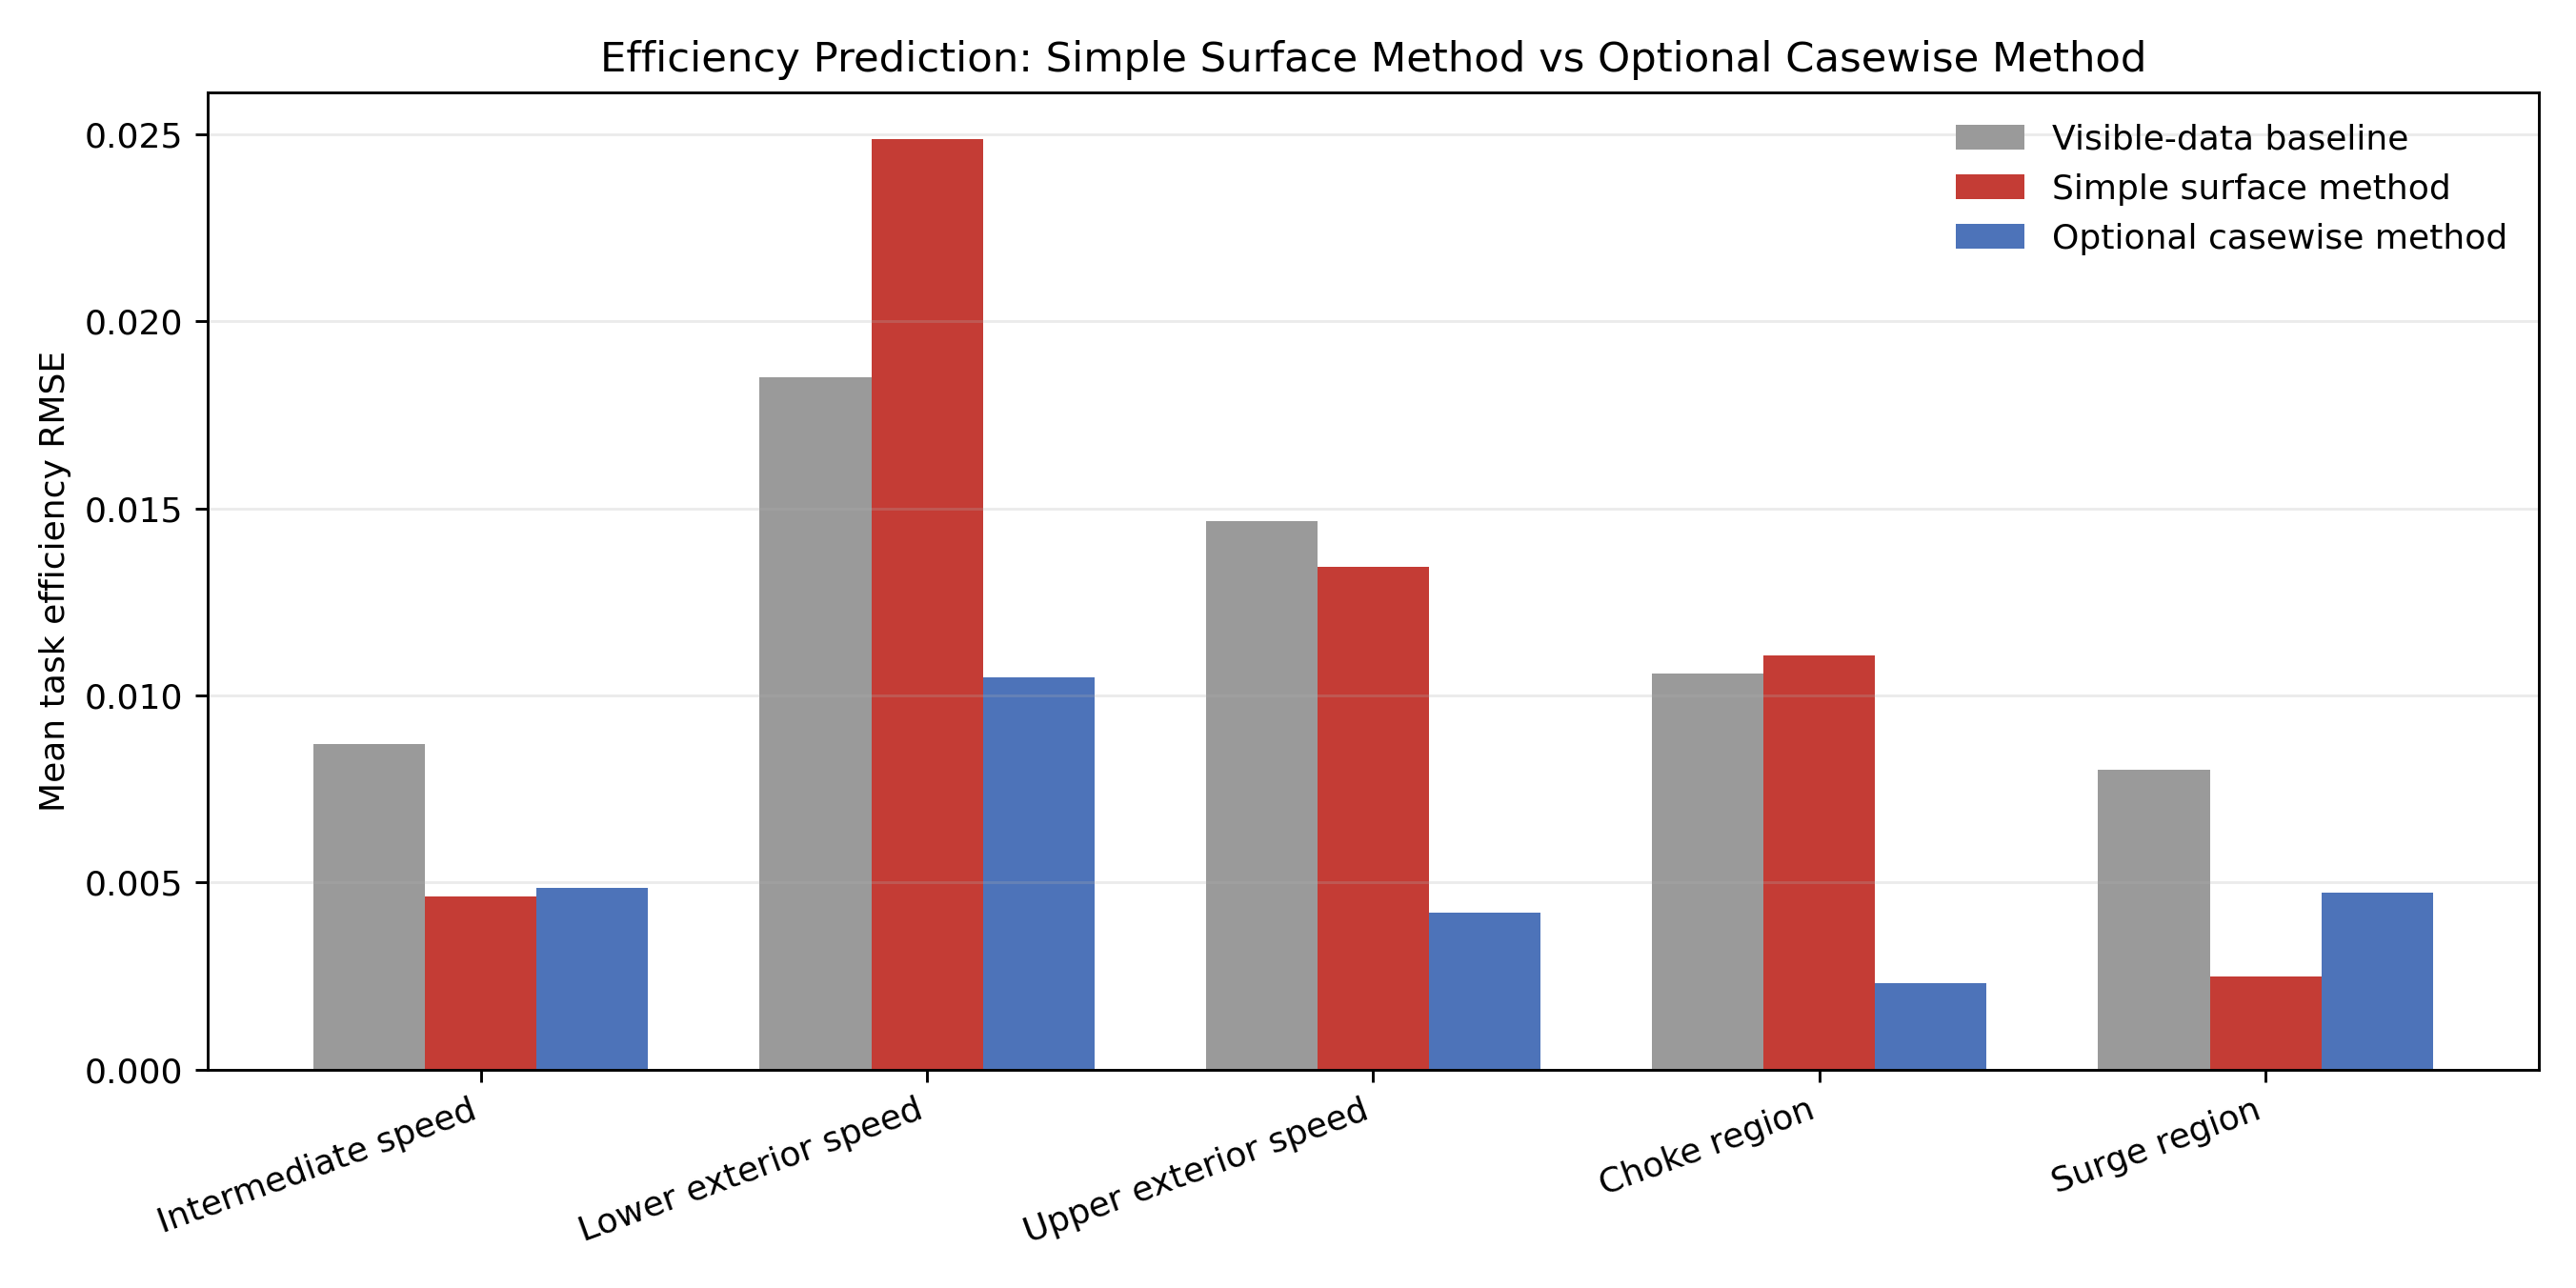

Data behind this chart, as committed beside it:
case, baseline_effc_RMSE, baseline_effc_NRMSE, baseline_effc_MAPE_percent, simple_effc_RMSE, simple_effc_NRMSE, simple_effc_MAPE_percent, casewise_effc_RMSE, casewise_effc_NRMSE, casewise_effc_MAPE_percent, casewise_model, best_effc_RMSE, best_method, simple_penalty_vs_best_percent
intermediate_speed, 0.008711, 0.02047, 1.106, 0.004622, 0.01086, 0.5763, 0.004858, 0.01141, 0.5657, LinearRegression, 0.004622, surface_Nc_beta_rbf, 0.0
lower_exterior_speed, 0.0185, 0.04348, 2.707, 0.02488, 0.05845, 3.504, 0.01047, 0.02461, 1.639, ExtraTrees, 0.01047, casewise_residual_model, 137.5
upper_exterior_speed, 0.01467, 0.03447, 1.857, 0.01345, 0.0316, 1.769, 0.004203, 0.009875, 0.4691, GradientBoosting, 0.004203, casewise_residual_model, 219.9
choke_region, 0.01058, 0.02486, 1.805, 0.01107, 0.02602, 2.043, 0.002312, 0.005433, 0.3695, RandomForest, 0.002312, casewise_residual_model, 379
surge_region, 0.008004, 0.01881, 0.9014, 0.002496, 0.005864, 0.2947, 0.004732, 0.01112, 0.5456, Ridge, 0.002496, surface_Nc_beta_rbf, 0.0
